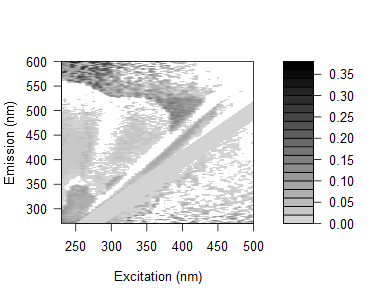

Source data for this figure (header and first rows):
0.116965168144572, 0.111038625567869, 0.111078480451639, 0.112788209283105, 0.159603194057686, 0.10681359895516, 0.15007142408241, 0.130811762516994, 0.0651498256557753, 0.0615474403297823, 0.0996468121836475, 0.0735897148510458, 0.0682894170868359, 0.0634105559601701, 0.0669394996222689, 0.0156766921221938, 0.0494086053536679, 0.0483249737273252, 0.0840941963490161, 0.0117106148735341, 0.0627354009294229, -0.229884797495081, 0.0411114708043204, 0.0717728049235795
0.1483, 0.1207, 0.1292, 0.1708, 0.1006, 0.1255, 0.1189, 0.1066, 0.1133, 0.09307, 0.09548, 0.07681, 0.09086, 0.1002, 0.03625, 0.0405, 0.0713, -0.02789, 0.06173, 0.05736, 0.06096, -0.2178, 0.02552, 0.05404
0.1356, 0.1227, 0.1183, 0.1203, 0.101, 0.1129, 0.1108, 0.1194, 0.1295, 0.1087, 0.1045, 0.08181, 0.07685, 0.1105, 0.08308, 0.04021, 0.05542, 0.05111, 0.02721, 0.02178, 0.04912, 0.02908, -0.1976, 0.2003
0.1214, 0.0956, 0.09269, 0.05971, 0.08416, 0.1442, 0.08955, 0.1364, 0.08863, 0.04167, 0.0947, 0.06393, 0.05787, 0.07579, 0.008113, 0.05948, 0.05575, 0.05518, 0.03995, 0.2489, 0.1315, 0.02982, 0.01304, 0.05569
0.1232, 0.1211, 0.08815, 0.07848, 0.1003, 0.1001, 0.0868, 0.1005, 0.09157, 0.09799, 0.08267, 0.0718, 0.06194, 0.07206, 0.06806, 0.08558, 0.06078, 0.03595, -0.007092, 0.08394, -0.1969, -0.01678, -0.02385, 0.04517
0.1006, 0.09137, 0.07977, 0.08687, 0.07345, 0.07693, 0.08546, 0.07588, 0.07329, 0.09565, 0.07239, 0.06708, 0.04447, 0.04646, 0.01912, 0.05432, 0.0376, 0.03831, 0.01565, 0.03702, 0.03682, 0.02687, 0.03071, 0.02776
0.1167, 0.08033, 0.07101, 0.06562, 0.05621, 0.07499, 0.06188, 0.0653, 0.05583, 0.07213, 0.06893, 0.05461, 0.04329, 0.03747, 0.03407, 0.0574, 0.02186, 0.02557, 0.01986, 0.2167, -0.02844, 0.01314, 0.1112, -0.01247
0.08689, 0.09184, 0.06564, 0.09262, 0.06498, 0.07725, 0.05907, 0.07445, 0.08117, 0.07106, 0.06393, 0.06911, 0.05578, 0.03714, 0.02545, 0.05632, 0.03346, 0.0185, 0.01477, 0.01293, 0.03595, 0.03559, -0.178, -0.1433
0.1107, 0.07306, 0.04957, 0.0579, 0.07379, 0.07897, 0.0349, 0.07538, 0.07116, 0.08091, 0.04244, -0.007603, 0.0595, 0.03526, 0.03022, 0.02752, 0.04225, 0.003225, 0.02024, 0.01203, 0.02466, 0.1827, 0.01467, 0.1722
0.1058, 0.0759, 0.0692, 0.05643, 0.0688, 0.04225, 0.03108, 0.1051, 0.07399, 0.08334, 0.05041, 0.04911, 0.04496, 0.03671, 0.03515, 0.02569, 0.03649, 0.03879, 0.000739, 0.05553, 0.01063, 0.03212, 0.024, 0.02811
0.1252, 0.1039, 0.07846, 0.07225, 0.05325, 0.07717, 0.07213, 0.02665, 0.08154, 0.07358, 0.07078, 0.05047, -0.00669, -0.0008109, 0.0215, 0.02484, 0.0452, 0.02574, 0.02354, 0.03214, -0.006376, 0.02938, 0.001772, 0.1464
0.1284, 0.1017, 0.06346, 0.05616, 0.06315, 0.0924, 0.05939, 0.0386, 0.06639, 0.06379, 0.06805, -0.01068, -0.012, 0.06162, 0.01546, 0.02926, 0.02065, 0.03469, 0.0289, 0.0206, 0.003451, 0.006257, 0.1749, -0.004961
0.1292, 0.09598, 0.09849, 0.04898, 0.04601, 0.07555, 0.04567, 0.01629, -0.02373, 0.08104, 0.07627, 0.04963, 0.04375, -0.02143, 0.05042, 0.02207, 0.04005, 0.0289, 0.01652, 0.01931, 0.0275, 0.0262, 0.006013, 0.02473
0.09751, 0.09991, 0.08249, 0.06985, 0.05811, 0.05223, 0.04847, 0.04717, -0.02665, 0.05493, 0.06077, 0.03335, -0.02227, -0.05202, 0.006744, -0.00152, 0.00731, 0.01014, 0.009693, 0.007793, 0.01603, 0.0004032, 0.0238, -0.01022
0.1077, 0.1017, 0.08483, 0.05601, 0.0422, 0.05543, 0.05733, 0.04265, -0.0157, 0.04789, 0.04652, 0.04225, 0.02617, 0.03884, 0.02984, 0.0009307, 0.02283, 0.03071, 0.01414, 0.002324, 0.02562, 0.0153, 0.009018, 0.008397
0.0002568, 0.113, 0.08434, 0.08308, 0.06428, 0.07064, 0.08444, 0.05708, 0.002202, -0.04498, 0.0741, 0.06967, 0.02784, 0.017, -0.03575, -0.03611, 0.01074, 0.01391, 0.01235, 0.02471, 0.0004263, -0.0004494, 0.02651, 0.137
0.0158, 0.1225, 0.09976, 0.0763, 0.08638, 0.08198, 0.08271, 0.07189, -0.02369, 0.001226, 0.06809, 0.06298, 0.03237, -0.03903, -0.0396, 0.03503, 0.00153, 0.0189, 0.0172, 0.02464, 0.01445, 0.02598, 0.004378, 0.01171
0.006929, 0.1007, 0.09423, 0.06134, 0.0486, 0.06688, 0.07888, 0.06224, 0.05333, -0.01196, 0.04569, 0.07059, 0.02958, 0.00764, 0.02991, -0.05552, 0.01022, 0.01793, 0.01631, 0.01924, 0.009417, 0.1516, 0.00771, 0.006795
0.01249, 0.09988, 0.08238, 0.0933, 0.08087, 0.08764, 0.0883, 0.07197, 0.05549, -0.005721, -0.04465, 0.06961, 0.06033, 0.02652, -0.03817, -0.0401, -0.006234, 0.008139, 0.01552, 0.01841, 0.008839, 0.002766, 0.1347, 0.1396
0.0008008, 0.01876, 0.09577, 0.07897, 0.06687, 0.07348, 0.07502, 0.06896, 0.06267, -0.04731, -0.01882, 0.05272, 0.0573, 0.009929, -0.003275, 0.03185, 0.02952, 0.001092, 0.0149, 0.01359, 0.01245, 0.01154, 0.01082, 0.01441
0.005099, -0.01198, 0.09407, 0.08813, 0.08584, 0.06742, 0.08416, 0.07166, 0.07023, -0.04737, -0.0135, 0.0384, 0.06988, 0.03305, -0.001684, -0.009819, -0.05261, -0.01213, 0.001402, 0.01262, 0.003618, 0.01068, 0.002166, 0.001306
0.0045, -0.007473, 0.1008, 0.08472, 0.07318, 0.07388, 0.07446, 0.0695, 0.06733, 0.05149, -0.003942, -0.05396, 0.04482, 0.0363, 0.01602, 0.03375, -0.04756, 0.02508, -0.01337, 0.01237, 0.01131, 0.01047, 0.02128, 0.001308
0.005035, 0.006012, 0.08698, 0.07783, 0.07567, 0.07176, 0.0677, 0.06743, 0.07061, 0.06773, -0.04677, -0.02554, 0.03564, 0.03507, 0.01955, -0.006906, 0.02109, -0.05111, -0.05496, 0.007585, 0.01045, 0.002142, 0.00527, 0.0004507
0.003566, 0.00115, 0.08675, 0.09554, 0.07469, 0.06715, 0.09018, 0.08456, 0.06437, 0.06668, -0.04665, -0.01058, 0.0324, 0.04735, 0.01048, -0.003657, -0.007343, -0.0499, -0.003586, 0.007576, 0.01781, 0.001945, 0.009227, 0.004291
0.003183, 0.02044, 0.112, 0.0837, 0.06848, 0.08227, 0.06068, 0.06037, 0.08464, 0.06865, -0.03805, -0.001627, -0.05263, 0.04195, 0.02241, 0.00435, 0.006469, -0.06233, -0.05317, -0.005521, 0.006048, 0.008934, 0.00114, 0.01159
0.01994, -0.01145, 0.08447, 0.07323, 0.0857, 0.08549, 0.06864, 0.07049, 0.08699, 0.07123, 0.06466, -0.04613, -0.0214, 0.01273, 0.0465, -0.001945, -0.02195, -0.01173, -0.0361, -0.03144, 0.009615, 0.008867, 0.01155, 0.01479
0.008714, -0.002136, 0.08924, 0.0783, 0.06372, 0.06006, 0.05271, 0.07374, 0.06385, 0.07365, -0.02071, -0.04608, -0.01318, 0.005016, 0.03737, 0.0093, -0.02286, 0.01314, -0.04304, -0.00109, -0.008043, 0.01172, 0.00422, -0.003219
0.01852, 0.005951, 0.07979, 0.08149, 0.09433, 0.06355, 0.08144, 0.06436, 0.08785, 0.08068, -0.0085, -0.02142, -0.01321, -0.05564, 0.04895, 0.03861, 0.0004811, -0.001362, 0.007021, -0.03486, 0.01687, 0.01498, 0.007606, 0.01069
0.02298, -0.006674, 0.092, 0.09023, 0.0598, 0.1011, 0.09347, 0.05818, 0.07788, 0.09099, -0.004068, -0.02173, -0.04109, -0.02182, 0.009834, 0.04225, -0.003427, -0.02555, -0.02692, -0.027, -0.005417, 0.004528, 0.007336, 0.003372
0.02728, 0.01996, 0.08533, 0.1012, 0.1088, 0.08237, 0.101, 0.06628, 0.08087, -0.003867, 0.01138, -0.009916, -0.02903, -0.001827, 0.0064, 0.04881, 0.007474, -0.007943, 0.005802, -0.03377, -0.03736, 0.003474, 0.01036, 0.01005
0.02267, 0.001064, 0.06788, 0.08749, 0.09284, 0.08871, 0.07726, 0.06893, 0.07478, -0.003958, 0.002876, 0.02488, 0.04963, -0.01812, -0.05801, 0.03712, 0.0458, -0.004412, 0.004746, 0.001508, -0.02637, -0.02676, 0.01008, 0.00978
0.02203, 0.01662, 0.09372, 0.0626, 0.09176, 0.0533, 0.09332, 0.09492, -0.002846, 0.004046, 0.004069, 0.009269, 0.04855, -0.03607, -0.01461, 0.0152, 0.05611, 0.002165, -0.02845, -0.03677, -0.02591, -0.002727, 0.003816, 0.006263
0.02056, 0.01069, 0.07048, 0.06517, 0.05817, 0.08858, 0.0871, 0.08871, 0.007919, -0.01118, -0.0003563, 0.02373, 0.07324, -0.05203, -0.0149, -0.003389, 0.04397, 0.001996, -0.02149, 0.000387, 0.004565, -0.03899, 6.73690084365858e-05, 0.006045
0.02092, 0.01413, 0.07743, 0.06703, 0.05398, 0.09583, 0.09692, 0.07313, 0.01626, -0.003273, 0.02918, 0.03092, -0.004145, 0.02579, -0.01127, 0.01208, 0.04687, 0.01557, -0.0117, -0.02723, -0.01874, -0.02247, 0.002631, 0.00898
0.02127, 0.0108, -0.02861, 0.09297, 0.08018, 0.08861, 0.1151, 0.09795, 0.003721, -0.01159, -0.001063, 0.0339, -0.01208, 0.03928, -0.05088, -0.01891, 0.01606, 0.05444, 0.02315, -0.02443, 0.003733, -0.02852, -0.03219, 0.00852
0.01618, 0.0007953, -0.02037, 0.07375, 0.07564, 0.05587, 0.1014, 0.08567, 0.02168, 0.02774, 0.002289, 0.01121, 0.001587, 0.03048, 0.01652, -0.02281, -0.0008336, 0.03359, 0.04116, -0.03037, -0.003752, 0.002786, -0.0317, -0.02261
0.01936, -0.002968, -0.033, 0.0903, 0.04435, 0.05542, 0.0785, 0.1089, -0.00539, -0.008951, 0.0008612, 0.02442, 0.00491, 0.07107, 0.01459, -0.02955, -0.007531, 0.05565, 0.02814, 0.01135, -0.006973, -0.04356, -0.04048, 0.01174
0.018, 0.001129, -0.00875, 0.05692, 0.0799, 0.0921, 0.1008, 0.09624, -0.02361, -0.002048, 0.00232, 0.0003121, 0.01112, 0.06971, 0.02079, -0.0496, -0.06287, 0.0108, 0.02772, 0.02934, 0.01348, 0.002046, 0.01763, -0.0318
0.01415, -0.008075, -0.01913, 0.06345, 0.07736, 0.06783, 0.06511, 0.08409, -0.00245, -0.009338, 0.004381, 0.01258, 0.01423, 0.08533, 0.03347, 0.003555, -0.02912, -0.008326, 0.03587, 0.01647, -0.004626, -0.00745, -0.02437, -0.02511
0.01456, 0.008472, -0.01143, -0.0292, 0.08856, 0.06772, -0.01502, -0.01134, 0.01212, 0.02515, 0.001691, 0.01339, 0.008014, 0.08832, 0.07851, 0.01643, -0.01525, 0.002201, 0.02729, 0.04583, 0.02762, 0.004153, 0.001947, -0.03676
0.02644, 0.004764, -0.002788, -0.0255, -0.01404, -0.02763, 0.003115, 0.009555, 0.01896, 0.00521, 0.004394, 0.01662, 0.02101, 0.08954, 0.08733, 0.02564, -0.03362, -0.02162, 0.02141, 0.04243, 0.0129, 0.01224, 0.006679, 0.007371
0.02514, 0.01587, 0.00502, -0.01681, -0.0265, 0.00648, -0.003668, -0.01066, 0.01571, -0.001021, 0.01104, 0.02333, 0.02088, 0.09125, 0.07606, 0.04644, 0.01218, -0.01202, 0.009462, 0.0617, 0.05693, 0.03125, 0.006638, -0.03293
0.0317, 0.01932, 0.004168, -0.01287, -0.01536, -0.004046, -0.01406, 0.02211, 0.01161, -0.007917, 0.02052, -0.006149, 0.02693, -0.007224, 0.08067, 0.04521, 0.01112, -0.01505, 0.006859, 0.0603, 0.02063, 0.03575, 0.01927, 0.00634
0.01303, 0.01188, 0.005191, -0.01591, -0.01994, 0.01249, -0.003248, 0.008357, -0.00778, 0.01761, 0.02705, 0.003482, 0.02, 0.01131, 0.09511, 0.08413, 0.02884, -0.03507, -0.03766, 0.02732, 0.05515, 0.03307, 0.005813, 0.01148
0.01652, 0.0223, 0.007564, -0.002188, -0.01141, -0.02255, 0.02481, -0.005476, -0.004636, 0.00412, 0.02244, 0.01246, 0.01659, -0.001164, 0.08473, 0.09163, 0.04559, -0.06795, -0.01463, 0.01347, 0.05963, 0.04543, 0.02654, 0.002976
0.01867, 0.01073, 0.0006013, -0.005323, -0.01755, -0.02593, 0.01017, 0.007981, -0.01831, 0.006689, 0.01338, 0.036, 0.02231, 0.007667, 0.009684, 0.09064, 0.06733, 0.01836, -0.01468, 0.008282, 0.05109, 0.03472, 0.03929, 0.005218
0.03088, 0.02216, 0.004669, 0.0115, -0.005132, -0.006238, 0.025, 0.003826, 0.01764, 0.03102, 0.0307, 0.01795, 0.01337, 0.007248, 0.009267, 0.09231, 0.064, 0.03177, -0.03063, -0.05515, 0.03536, 0.03687, 0.02374, 0.005313
0.0261, 0.01818, 0.01118, 0.008787, 0.003391, -0.01234, 0.01854, 0.0103, 0.02532, 0.01309, 0.01916, 0.02652, 0.003839, 0.01341, 0.006261, 0.09411, 0.07459, 0.0339, -0.06423, -0.009188, 0.01221, 0.03392, 0.03827, 0.02324
0.02513, 0.01676, 0.00691, 0.008133, 0.006309, -0.01135, 0.044, 0.01319, 0.006957, 0.005563, 0.03324, 0.03116, 0.006649, 0.00752, 0.01514, 0.008679, 0.09041, 0.04971, -0.05861, -0.009163, 0.01244, 0.04841, 0.03551, 0.02047
0.02477, 0.01765, 0.02031, 0.008935, 0.009607, 0.002475, 0.03706, 0.01299, 0.009403, 0.01787, 0.03222, 0.001578, 0.0002056, -0.006827, 0.006264, 0.008329, 0.002139, 0.05471, 0.02678, -0.01412, -0.06072, 0.03834, 0.03033, 0.04279
0.02572, 0.01739, 0.01111, 0.005309, 0.006934, 0.01771, 0.04357, 0.01581, -0.01822, -0.01184, 0.005621, 0.04229, 0.01779, -0.0007249, -0.007619, -0.008239, 0.01041, -0.008938, 0.03938, -0.04304, -0.01431, 0.02355, 0.06677, 0.0426
0.03487, 0.03068, 0.02428, 0.012, 0.01019, 0.008605, 0.04697, -0.003972, 0.02972, -0.01182, 0.01663, 0.004807, 0.01216, -0.001029, 0.009251, 0.01674, 0.005053, 0.001623, 0.0569, -0.0612, -0.01183, 0.01116, 0.0566, 0.05697
0.03869, 0.02799, 0.02798, 0.02833, 0.0202, 0.0308, 0.02632, 0.01786, 0.04264, -0.00251, 0.02022, 0.008381, 0.02404, 0.0163, 0.007017, 0.02536, -3.19792283575624e-05, 0.0122, -0.006512, -0.04856, -0.01181, -0.05174, 0.03475, 0.064
0.03423, 0.02371, 0.01746, 0.01844, 0.0171, 0.01799, 0.02525, 0.003422, 0.02742, 0.007529, 0.03387, -0.00747, 0.0006959, 0.004872, -0.001928, 0.008281, 0.01289, -0.006125, 0.008818, -0.04351, -0.04681, -0.02178, 0.02245, 0.07071
0.03687, 0.02988, 0.02701, 0.02787, 0.02653, 0.00868, 0.03383, 0.008784, 0.02254, 0.02482, -0.000409, -0.001886, 0.01988, 0.0103, 0.0228, 0.02191, -0.0162, 0.009564, -0.003852, -0.03844, -0.05925, -0.006899, -0.06397, 0.06319
0.03373, 0.03021, 0.01664, 0.01478, 0.01634, 0.02637, 0.03944, 0.0178, -0.001759, -0.01146, 0.009842, 0.01283, 0.01167, -0.01741, 0.0007135, 0.02196, 0.02079, -0.0008353, 0.001143, 0.0007681, -0.0546, -0.01673, -0.05869, 0.03171
0.03693, 0.03626, 0.02419, 0.02504, 0.0323, 0.03074, 0.0644, 0.02999, 0.03224, -0.01279, -0.01934, 0.004629, 0.01731, 0.02644, -0.007265, 0.02467, 0.00207, -0.008742, -0.02388, 0.005582, -0.04726, -0.04343, -0.03168, 0.0268
0.0459, 0.03318, 0.02641, 0.02442, 0.02595, 0.03588, 0.02906, 0.02367, -0.008288, 0.009998, -0.006426, 0.009837, 0.004988, 0.01067, 0.006804, 0.0283, 0.01284, 0.004357, 0.01128, 0.005537, -0.03996, -0.06057, -0.01458, -0.0643
0.03935, 0.03245, 0.02958, 0.02097, 0.01637, 0.01811, 0.06585, 0.03865, 0.004496, -0.01803, 0.005937, 0.02852, 0.005889, -0.003368, 0.001173, -0.01284, 0.02302, -0.00603, 0.01107, 0.0007893, -0.02813, -0.05589, -0.02663, -0.06634
0.03342, 0.02599, 0.0232, 0.01798, 0.02517, 0.05823, 0.04587, 0.02412, 0.0001819, 0.009194, -0.01618, 0.04886, -0.01697, 0.01857, 0.01259, -0.009836, 0.02386, 0.003956, 0.008255, 0.0005075, -0.02805, -0.04901, -0.0505, -0.06592
0.04451, 0.03202, 0.02871, 0.02673, 0.02218, 0.0235, 0.03097, 0.01145, 0.04034, 0.01038, -0.03344, -0.0009505, -0.003576, 0.01759, -0.007676, 0.03801, 0.01063, 0.01193, 0.003417, -0.03287, 0.01658, -0.03488, -0.06253, -0.02476
... 105 more rows
